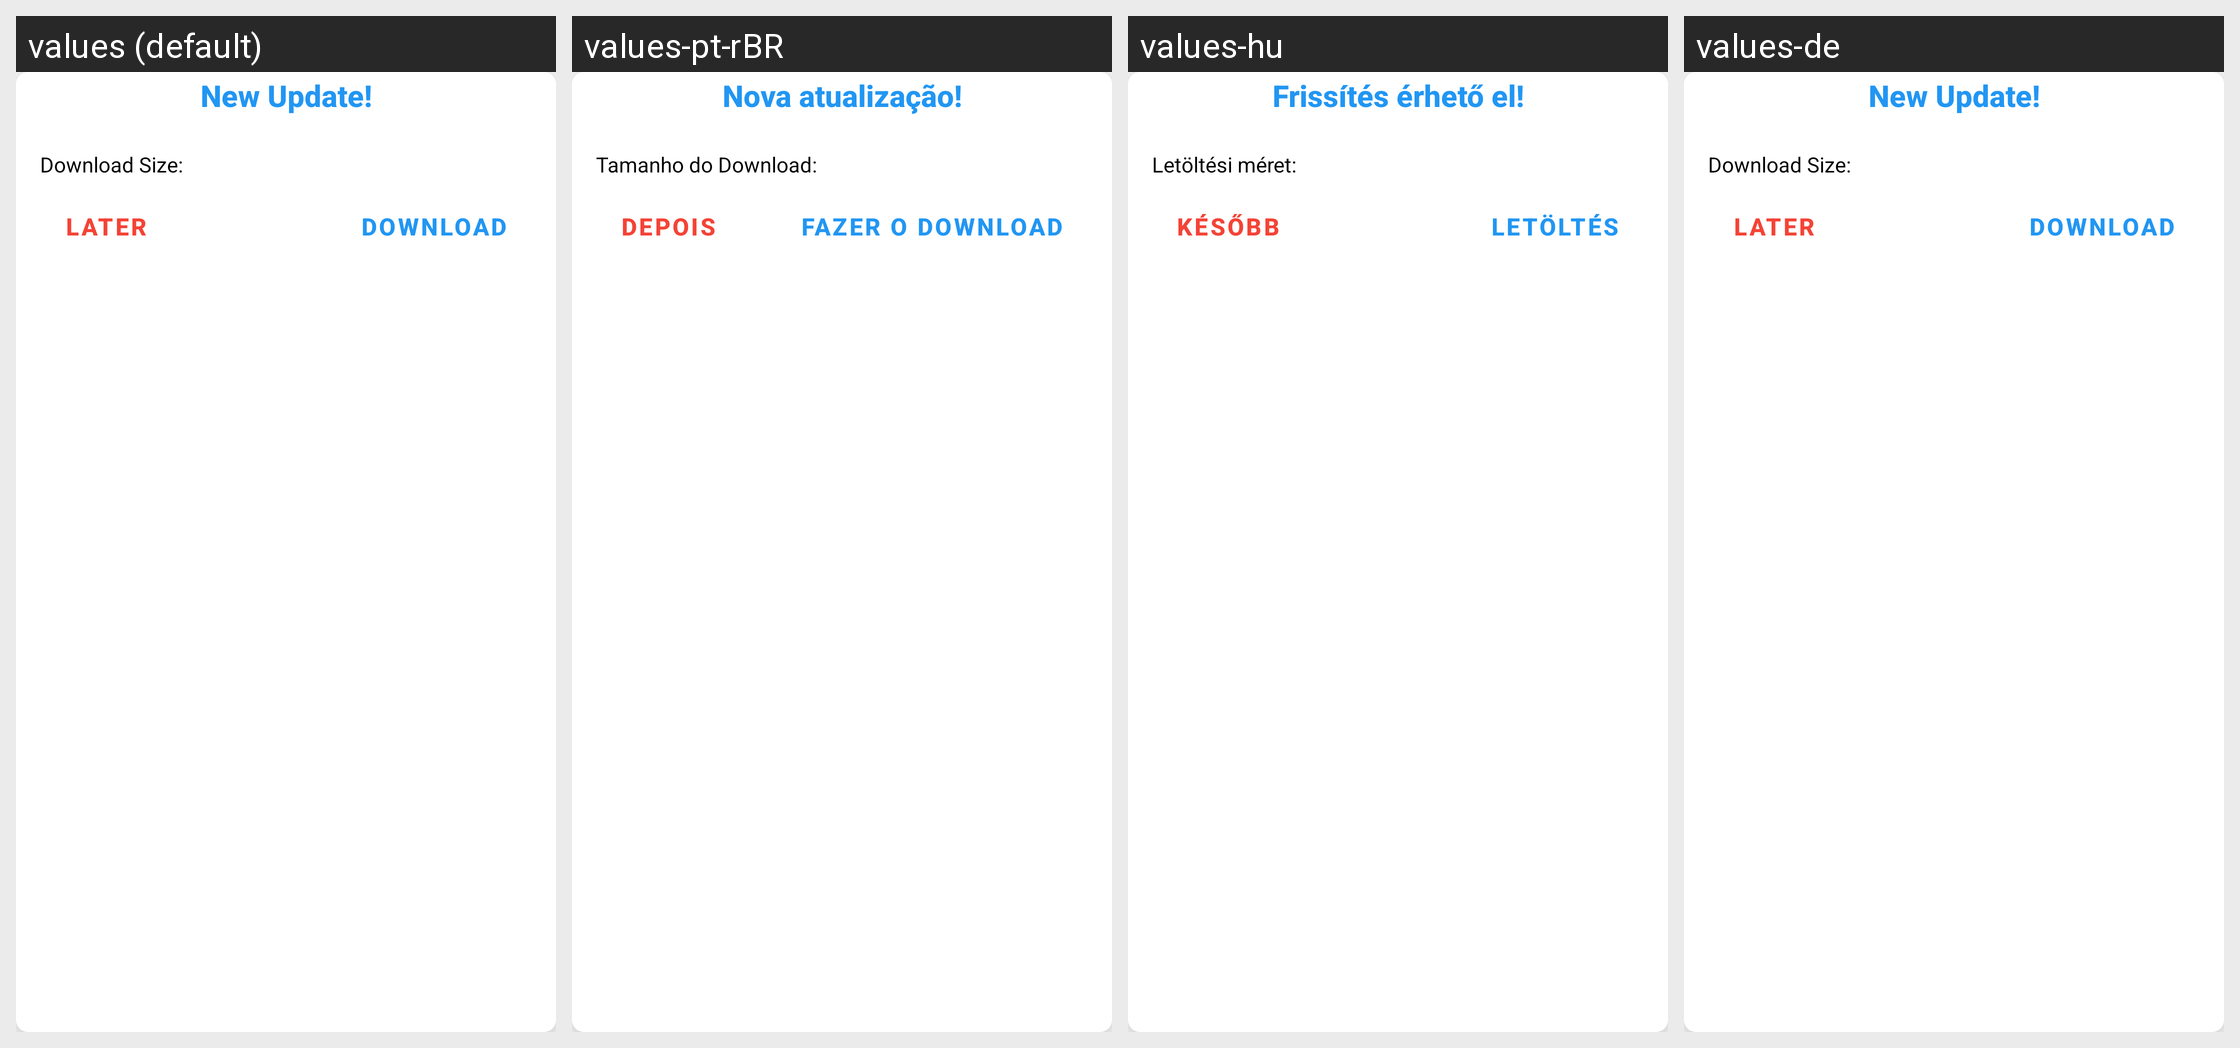

Translations of the strings shown on this Android screen, per locale in the grid:
Android screen res/layout/dialog_update_details.xml rendered under 4 locales, left to right: values (default), values-pt-rBR, values-hu, values-de. Device: Nexus 5 (rendered at 1080×1920; each locale shown at half size, 540×960, under a caption strip naming it); theme AppTheme.
Other locales in the repository, not shown: values-ru, values-sq, values-uk.
Strings drawn on this screen, with the default value and each locale's value (text and hints the layout hard-codes, and strings that could not be matched under every locale, appear in the picture but are not listed):

new_update
  values: New Update!
  values-pt-rBR: Nova atualização!
  values-hu: Frissítés érhető el!
  values-de: New Update!

download_size
  values: Download Size: 
  values-pt-rBR: Tamanho do Download: 
  values-hu: Letöltési méret: 
  values-de: Download Size: 

cancel_button
  values: Later
  values-pt-rBR: Depois
  values-hu: Később
  values-de: Later

download_button
  values: Download
  values-pt-rBR: Fazer o download
  values-hu: Letöltés
  values-de: Download
